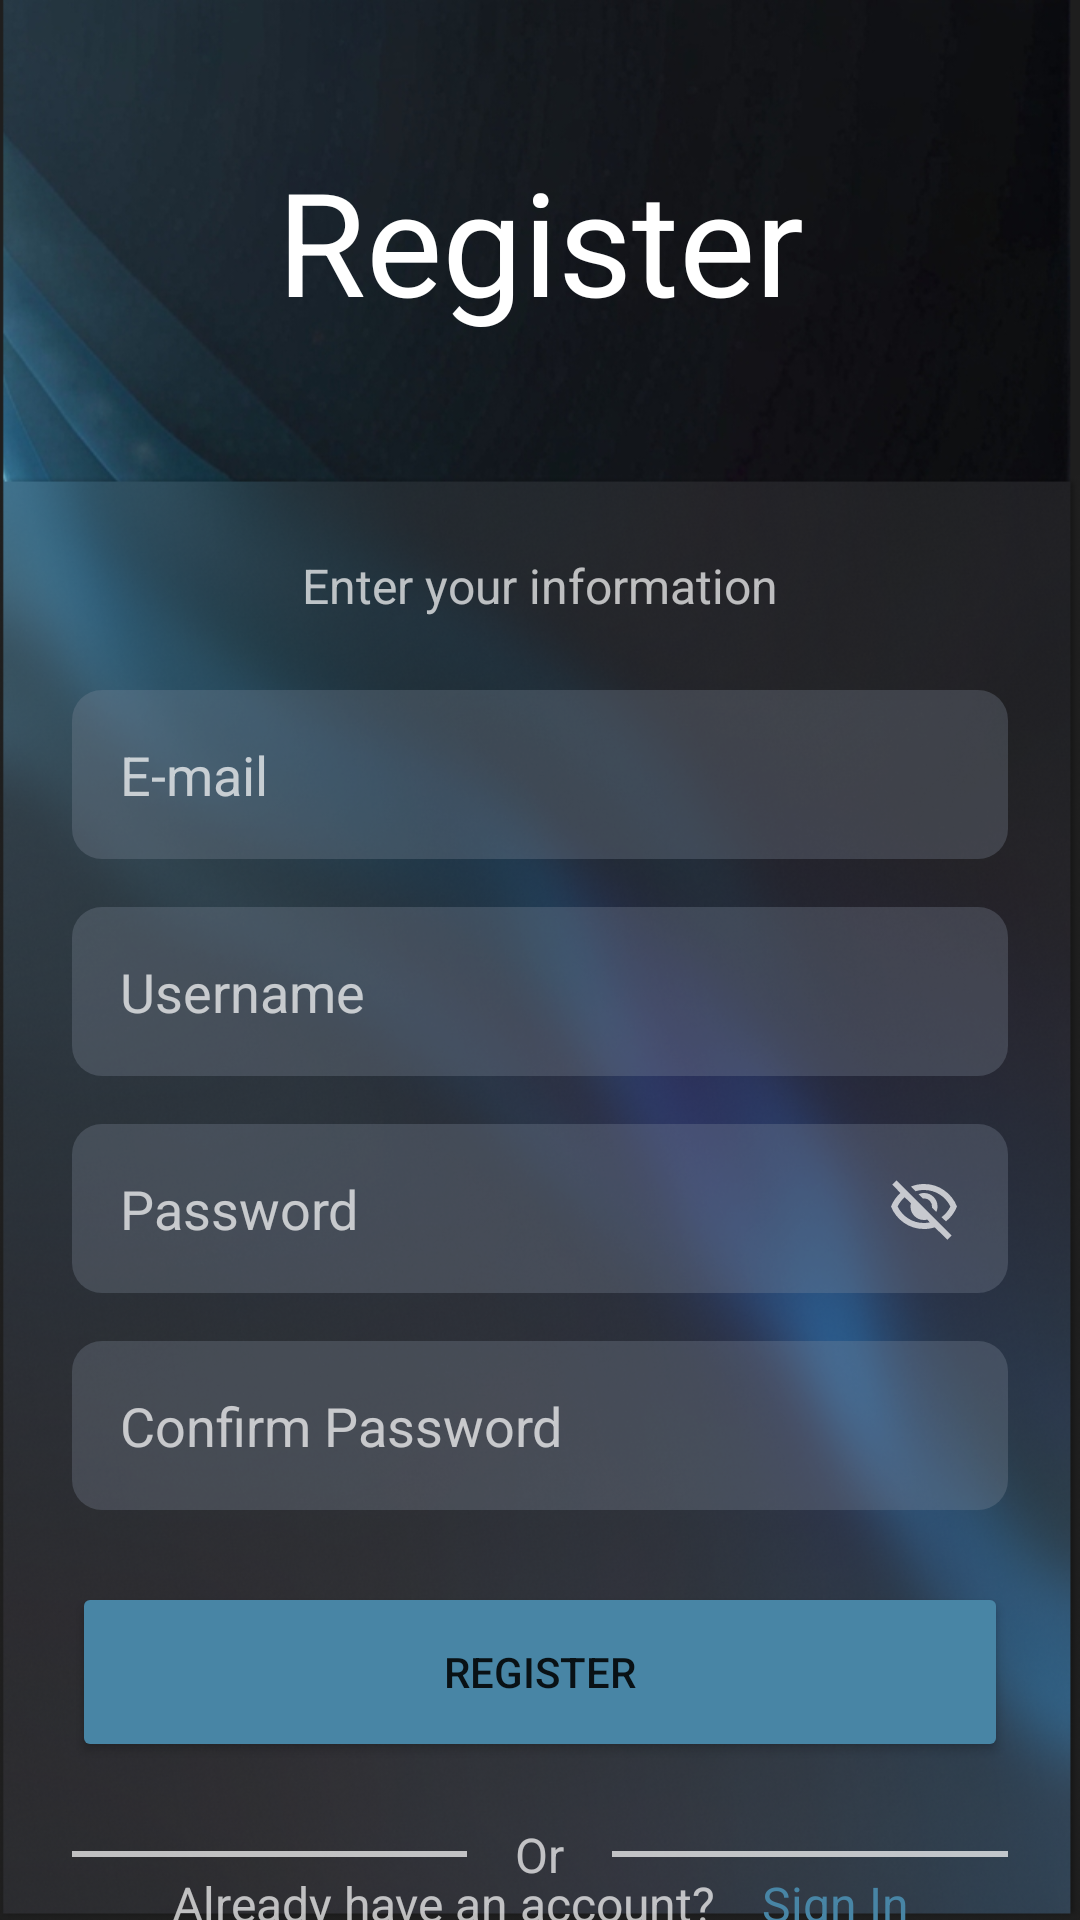

Layout XML and referenced resources for this Android screen:
<!-- AndroidManifest.xml: application theme Theme.FacilityTracker -->
<!-- res/layout/fragment_register.xml -->
<?xml version="1.0" encoding="utf-8"?>
<androidx.constraintlayout.widget.ConstraintLayout xmlns:android="http://schemas.android.com/apk/res/android"
    xmlns:app="http://schemas.android.com/apk/res-auto"
    xmlns:tools="http://schemas.android.com/tools"
    android:layout_width="match_parent"
    android:layout_height="match_parent"
    android:background="@drawable/backgroundlogin">

    <TextView
        android:id="@+id/textView"
        android:layout_width="wrap_content"
        android:layout_height="wrap_content"
        android:gravity="center"
        android:text="Register"
        android:textColor="@color/white"
        android:textSize="48sp"
        app:layout_constraintBottom_toTopOf="@+id/guideline"
        app:layout_constraintEnd_toEndOf="parent"
        app:layout_constraintHorizontal_bias="0.5"
        app:layout_constraintStart_toStartOf="parent"
        app:layout_constraintTop_toTopOf="parent" />

    <androidx.constraintlayout.widget.Guideline
        android:id="@+id/guideline"
        android:layout_width="wrap_content"
        android:layout_height="wrap_content"
        android:orientation="horizontal"
        app:layout_constraintGuide_percent="0.2506812" />

    <TextView
        android:id="@+id/textView2"
        android:layout_width="wrap_content"
        android:layout_height="wrap_content"
        android:layout_marginTop="24dp"
        android:text="Enter your information"
        android:textColor="@color/hint"
        android:textSize="16sp"
        app:layout_constraintEnd_toEndOf="parent"
        app:layout_constraintHorizontal_bias="0.5"
        app:layout_constraintStart_toStartOf="parent"
        app:layout_constraintTop_toTopOf="@+id/guideline" />

    <EditText
        android:id="@+id/etEmailRegister"
        android:layout_width="0dp"
        android:layout_height="wrap_content"
        android:layout_marginStart="24dp"
        android:layout_marginTop="24dp"
        android:layout_marginEnd="24dp"
        android:background="@drawable/round_back_dark_blue"
        android:ems="10"
        android:hint="E-mail"
        android:inputType="textEmailAddress"
        android:padding="16dp"
        android:textColor="@color/white"
        android:textColorHint="@color/hint"
        app:layout_constraintEnd_toEndOf="parent"
        app:layout_constraintHorizontal_bias="0.5"
        app:layout_constraintStart_toStartOf="parent"
        app:layout_constraintTop_toBottomOf="@+id/textView2" />

    <EditText
        android:id="@+id/etUsernameRegister"
        android:layout_width="0dp"
        android:layout_height="wrap_content"
        android:layout_marginStart="24dp"
        android:layout_marginTop="16dp"
        android:layout_marginEnd="24dp"
        android:background="@drawable/round_back_dark_blue"
        android:ems="10"
        android:hint="Username"
        android:inputType="text"
        android:padding="16dp"
        android:textColor="@color/white"
        android:textColorHint="@color/hint"
        app:layout_constraintEnd_toEndOf="parent"
        app:layout_constraintHorizontal_bias="0.5"
        app:layout_constraintStart_toStartOf="parent"
        app:layout_constraintTop_toBottomOf="@+id/etEmailRegister" />

    <RelativeLayout
        android:id="@+id/relativeLayout"
        android:layout_width="match_parent"
        android:layout_height="wrap_content"
        android:layout_marginStart="24dp"
        android:layout_marginTop="16dp"
        android:layout_marginEnd="24dp"
        android:background="@drawable/round_back_dark_blue"
        app:layout_constraintEnd_toEndOf="parent"
        app:layout_constraintHorizontal_bias="0.5"
        app:layout_constraintStart_toStartOf="parent"
        app:layout_constraintTop_toBottomOf="@+id/etUsernameRegister">

        <EditText
            android:id="@+id/etPasswordRegister"
            android:layout_width="match_parent"
            android:layout_height="wrap_content"
            android:background="@android:color/transparent"
            android:ems="10"
            android:hint="Password"
            android:inputType="textPassword"
            android:padding="16dp"
            android:textColor="@color/white"
            android:textColorHint="@color/hint"
            app:layout_constraintEnd_toEndOf="parent"
            app:layout_constraintHorizontal_bias="0.5"
            app:layout_constraintStart_toStartOf="parent" />

        <ImageView
            android:id="@+id/visibleOnOffRegister"
            android:layout_width="40dp"
            android:layout_height="40dp"
            android:layout_alignParentEnd="true"
            android:layout_centerVertical="true"
            android:layout_marginEnd="8dp"
            android:padding="8dp"
            android:src="@drawable/visibility_off" />
    </RelativeLayout>

    <RelativeLayout
        android:id="@+id/relativeLayout22"
        android:layout_width="match_parent"
        android:layout_height="wrap_content"
        android:layout_marginStart="24dp"
        android:layout_marginTop="16dp"
        android:layout_marginEnd="24dp"
        android:background="@drawable/round_back_dark_blue"
        app:layout_constraintEnd_toEndOf="parent"
        app:layout_constraintHorizontal_bias="0.5"
        app:layout_constraintStart_toStartOf="parent"
        app:layout_constraintTop_toBottomOf="@id/relativeLayout">

        <EditText
            android:id="@+id/etConfirmPassword"
            android:layout_width="match_parent"
            android:layout_height="wrap_content"
            android:background="@android:color/transparent"
            android:ems="10"
            android:hint="Confirm Password"
            android:inputType="textPassword"
            android:padding="16dp"
            android:textColor="@color/white"
            android:textColorHint="@color/hint"
            app:layout_constraintEnd_toEndOf="parent"
            app:layout_constraintHorizontal_bias="0.5"
            app:layout_constraintStart_toStartOf="parent" />

    </RelativeLayout>


    <Button
        android:id="@+id/btnRegister"
        android:layout_width="0dp"
        android:layout_height="wrap_content"
        android:layout_marginStart="24dp"
        android:layout_marginTop="24dp"
        android:layout_marginEnd="24dp"
        android:backgroundTint="#4885A5"
        android:minHeight="60dp"
        android:text="Register"
        app:cornerRadius="10dp"
        app:layout_constraintEnd_toEndOf="parent"
        app:layout_constraintHorizontal_bias="0.5"
        app:layout_constraintStart_toStartOf="parent"
        app:layout_constraintTop_toBottomOf="@+id/relativeLayout22" />

    <RelativeLayout
        android:id="@+id/relativeLayout2"
        android:layout_width="match_parent"
        android:layout_height="wrap_content"
        android:layout_marginTop="20dp"
        app:layout_constraintEnd_toEndOf="parent"
        app:layout_constraintHorizontal_bias="0.5"
        app:layout_constraintStart_toStartOf="parent"
        app:layout_constraintTop_toBottomOf="@+id/btnRegister">

        <View
            android:layout_width="match_parent"
            android:layout_height="2dp"
            android:layout_centerVertical="true"
            android:layout_marginStart="24dp"
            android:layout_marginEnd="16dp"
            android:layout_toStartOf="@+id/tvOr"
            android:background="@color/hint" />

        <TextView
            android:id="@+id/tvOr"
            android:layout_width="wrap_content"
            android:layout_height="wrap_content"
            android:layout_centerInParent="true"
            android:text="Or"
            android:textColor="@color/hint"
            android:textSize="16sp" />

        <View
            android:layout_width="match_parent"
            android:layout_height="2dp"
            android:layout_centerVertical="true"
            android:layout_marginStart="16dp"
            android:layout_marginEnd="24dp"
            android:layout_toEndOf="@+id/tvOr"
            android:background="@color/hint" />
    </RelativeLayout>

    <LinearLayout
        android:layout_width="wrap_content"
        android:layout_height="wrap_content"
        android:orientation="horizontal"
        android:gravity="center"
        app:layout_constraintBottom_toBottomOf="parent"
        app:layout_constraintEnd_toEndOf="parent"
        app:layout_constraintHorizontal_bias="0.5"
        app:layout_constraintStart_toStartOf="parent"
        app:layout_constraintTop_toBottomOf="@+id/relativeLayout2">

        <TextView
            android:id="@+id/textView3"
            android:layout_width="wrap_content"
            android:layout_height="wrap_content"
            android:layout_marginStart="24dp"
            android:gravity="end"
            android:paddingEnd="8dp"
            android:text="Already have an account?"
            android:textColor="@color/hint"
            android:textSize="16sp"
            app:layout_constraintBottom_toBottomOf="parent"
            app:layout_constraintEnd_toStartOf="@+id/textView4"
            app:layout_constraintStart_toStartOf="parent"
            app:layout_constraintTop_toBottomOf="@+id/relativeLayout2" />

        <TextView
            android:id="@+id/tvSignIn"
            android:layout_width="wrap_content"
            android:layout_height="wrap_content"
            android:layout_marginEnd="24dp"
            android:gravity="start"
            android:paddingStart="8dp"
            android:text="Sign In"
            android:textColor="#FF4885A5"
            android:textSize="16sp"
            app:layout_constraintBottom_toBottomOf="parent"
            app:layout_constraintEnd_toEndOf="parent"
            app:layout_constraintStart_toEndOf="@+id/textView3"
            app:layout_constraintTop_toBottomOf="@+id/relativeLayout2" />
    </LinearLayout>

</androidx.constraintlayout.widget.ConstraintLayout>
<!-- resources referenced by this layout -->
<resources>
  <color name="hint">#B3FFFFFF</color>
  <color name="white">#FFFFFFFF</color>
  <!-- drawable backgroundlogin: png bitmap (drawable, 637933 bytes) -->
  <!-- drawable round_back_dark_blue (drawable) -->
  <?xml version="1.0" encoding="utf-8"?>
  <shape xmlns:android="http://schemas.android.com/apk/res/android"
      android:shape="rectangle">
  
  
  
      <solid android:color="#4D838A9B"/>
      <corners android:radius="10dp"/>
  </shape>
  <!-- drawable visibility_off (drawable) -->
  <vector xmlns:android="http://schemas.android.com/apk/res/android"
      android:width="24dp"
      android:height="24dp"
      android:viewportWidth="960"
      android:viewportHeight="960">
    <path
        android:pathData="m644,532 l-58,-58q9,-47 -27,-88t-93,-32l-58,-58q17,-8 34.5,-12t37.5,-4q75,0 127.5,52.5T660,460q0,20 -4,37.5T644,532ZM772,658 L714,602q38,-29 67.5,-63.5T832,460q-50,-101 -143.5,-160.5T480,240q-29,0 -57,4t-55,12l-62,-62q41,-17 84,-25.5t90,-8.5q151,0 269,83.5T920,460q-23,59 -60.5,109.5T772,658ZM792,904L624,738q-35,11 -70.5,16.5T480,760q-151,0 -269,-83.5T40,460q21,-53 53,-98.5t73,-81.5L56,168l56,-56 736,736 -56,56ZM222,336q-29,26 -53,57t-41,67q50,101 143.5,160.5T480,680q20,0 39,-2.5t39,-5.5l-36,-38q-11,3 -21,4.5t-21,1.5q-75,0 -127.5,-52.5T300,460q0,-11 1.5,-21t4.5,-21l-84,-82ZM541,429ZM390,504Z"
        android:fillColor="@color/hint"/>
  </vector>
  <style name="Theme.FacilityTracker" parent="Theme.AppCompat.Light.NoActionBar">
          
          <item name="colorPrimary">@color/Highlight</item>
          <item name="colorPrimaryVariant">@color/Highlight</item>
          <item name="colorOnPrimary">@color/white</item>
          
          <item name="colorSecondary">@color/teal_200</item>
          <item name="colorSecondaryVariant">@color/teal_700</item>
          <item name="colorOnSecondary">@color/white</item>
          
          <item name="android:statusBarColor">?attr/colorPrimaryVariant</item>
          
      </style>
  <color name="Highlight">#4885A5</color>
  <color name="teal_200">#FF03DAC5</color>
  <color name="teal_700">#FF018786</color>
</resources>
